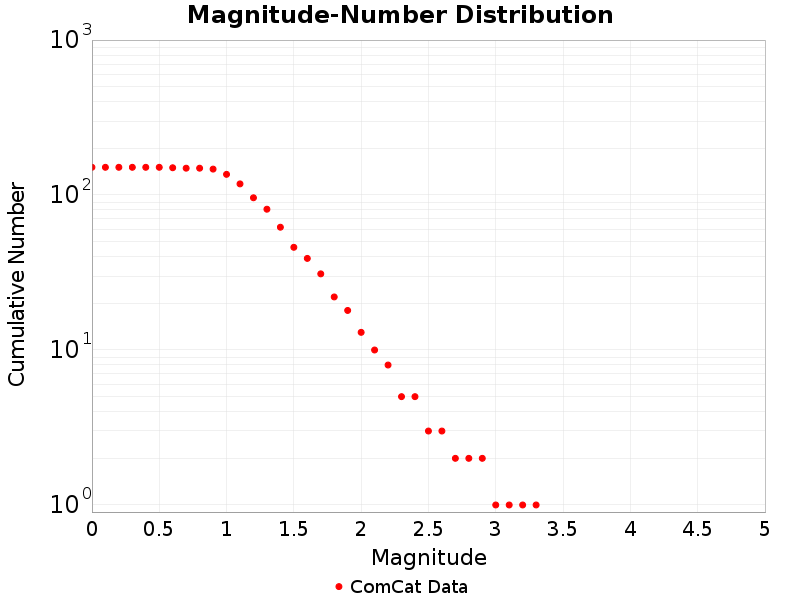

The table this chart was drawn from, first rows:
Magnitude, ComCat Data
0.0, 151.0
0.1, 151.0
0.2, 151.0
0.3, 151.0
0.4, 151.0
0.5, 151.0
0.6, 150.0
0.7, 149.0
0.8, 149.0
0.9, 147.0
1.0, 136.0
1.1, 118.0
1.2, 96.0
1.3, 81.0
1.4, 62.0
1.5, 46.0
1.6, 39.0
1.7, 31.0
1.8, 22.0
1.9, 18.0
2.0, 13.0
2.1, 10.0
2.2, 8.0
2.3, 5.0
2.4, 5.0
2.5, 3.0
2.6, 3.0
2.7, 2.0
2.8, 2.0
2.9, 2.0
3.0, 1.0
3.1, 1.0
3.2, 1.0
3.3, 1.0
3.4, 0.0
3.5, 0.0
3.6, 0.0
3.7, 0.0
3.8, 0.0
3.9, 0.0
4.0, 0.0
4.1, 0.0
4.2, 0.0
4.3, 0.0
4.4, 0.0
4.5, 0.0
4.6, 0.0
4.7, 0.0
4.8, 0.0
4.9, 0.0
5.0, 0.0
5.1, 0.0
5.2, 0.0
5.3, 0.0
5.4, 0.0
5.5, 0.0
5.6, 0.0
5.7, 0.0
5.8, 0.0
5.9, 0.0
... 29 more rows
